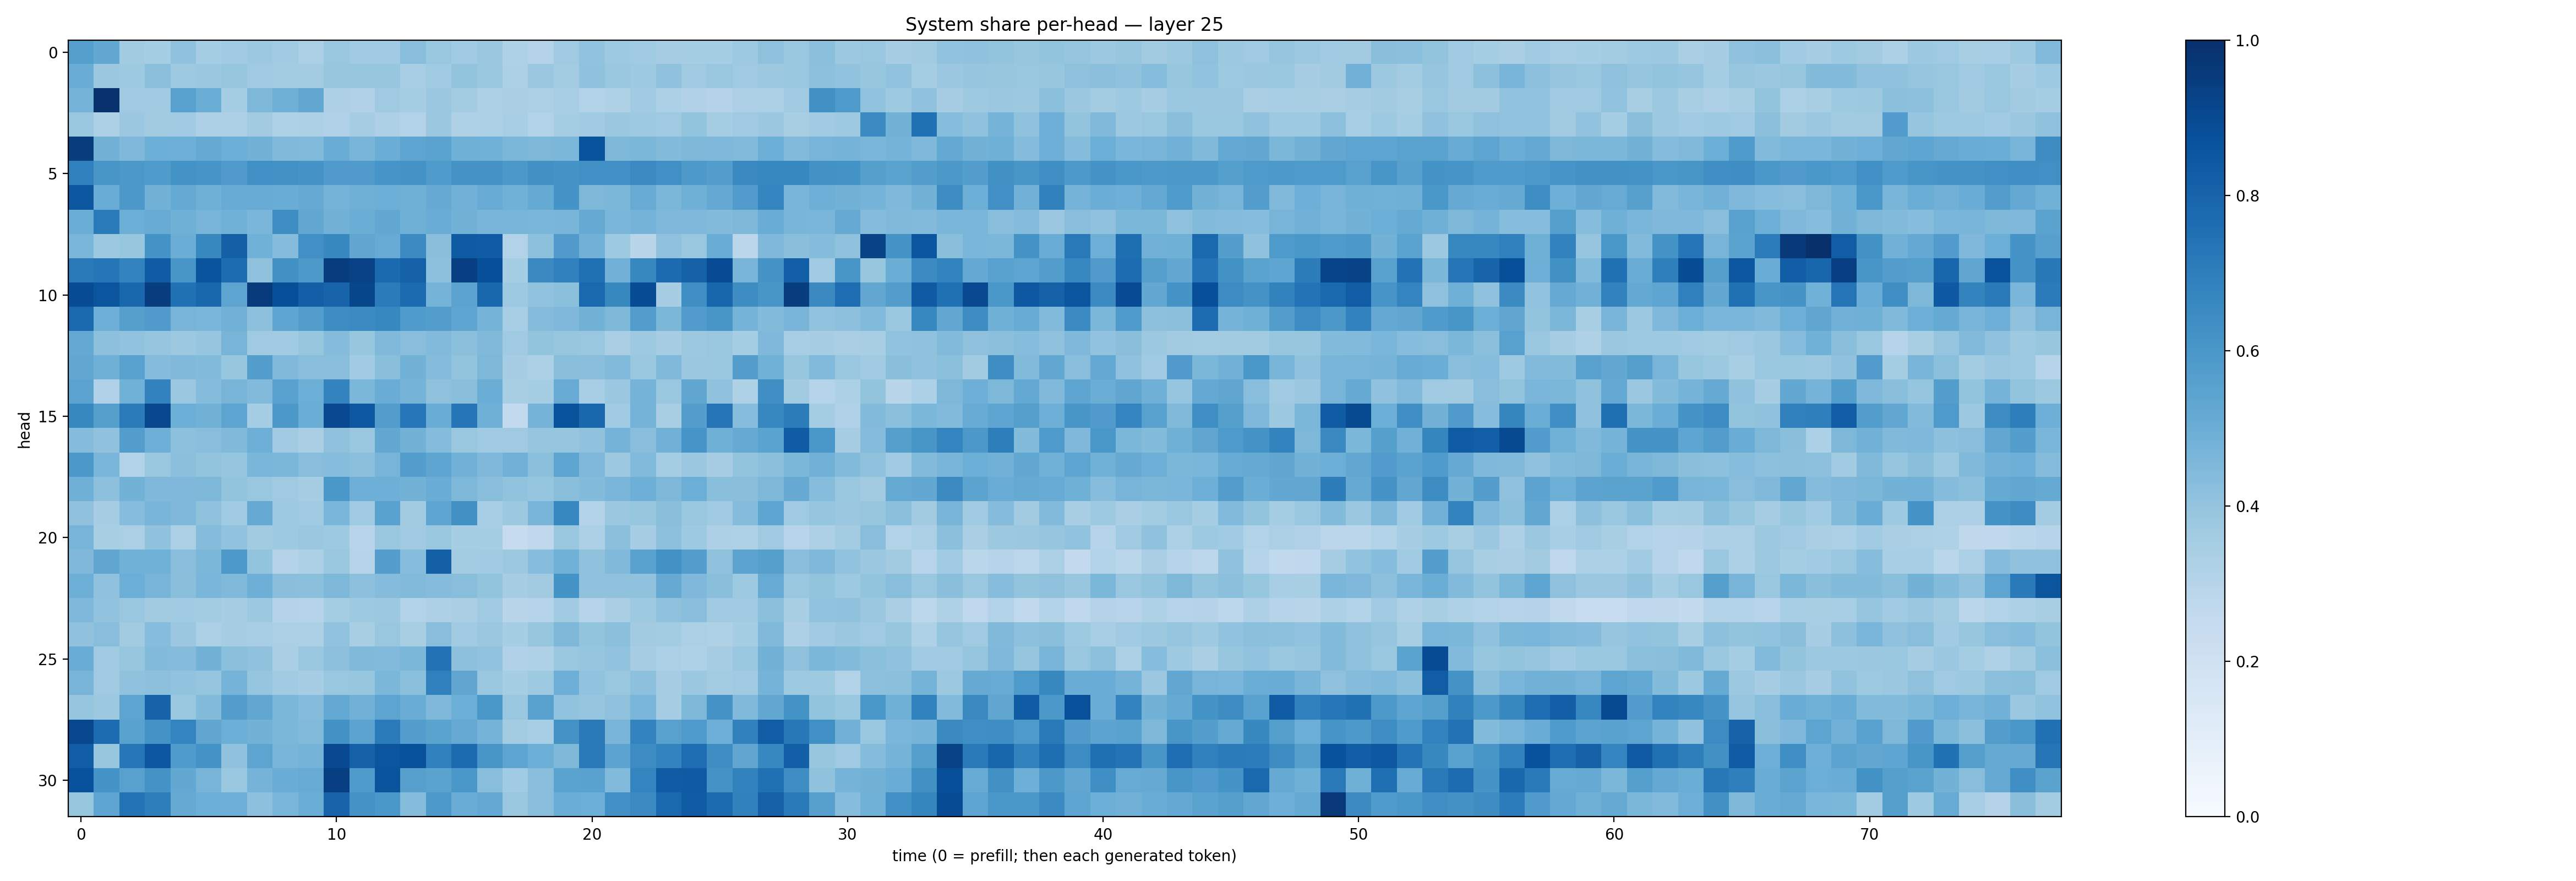

The data file committed next to this chart (first rows):
0.56475866, 0.52550477, 0.3622284, 0.3519332, 0.40856734, 0.35401505, 0.3665401, 0.37634942, 0.36609784, 0.33383834, 0.390368, 0.36520815, 0.3644814, 0.42886168, 0.38889855, 0.36647186, 0.37994045, 0.3207407, 0.306682, 0.3677513, 0.4061081, 0.3732784, 0.36518335, 0.34905276
0.506, 0.382, 0.3748, 0.4208, 0.3718, 0.3809, 0.3908, 0.3707, 0.3583, 0.3588, 0.3923, 0.3922, 0.3944, 0.3459, 0.3679, 0.3994, 0.3903, 0.3285, 0.3808, 0.356, 0.4098, 0.3893, 0.3727, 0.4077
0.4731, 0.9916, 0.3679, 0.3636, 0.5554, 0.5036, 0.3553, 0.4544, 0.4888, 0.524, 0.3276, 0.3181, 0.3683, 0.3529, 0.3802, 0.3579, 0.3257, 0.3383, 0.3359, 0.3447, 0.3121, 0.3222, 0.3637, 0.3314
0.385, 0.3308, 0.3798, 0.3617, 0.3645, 0.3279, 0.3261, 0.3627, 0.324, 0.3302, 0.3197, 0.3506, 0.3262, 0.3102, 0.3795, 0.3217, 0.3304, 0.3458, 0.313, 0.3553, 0.3647, 0.3807, 0.3721, 0.3674
0.9482, 0.4794, 0.4523, 0.4964, 0.4929, 0.517, 0.4976, 0.4796, 0.4455, 0.4426, 0.5061, 0.4664, 0.5013, 0.5392, 0.5473, 0.4916, 0.4849, 0.459, 0.4534, 0.4606, 0.864, 0.4546, 0.4579, 0.4403
0.6904, 0.6029, 0.5946, 0.5843, 0.6179, 0.609, 0.5798, 0.6306, 0.6212, 0.6095, 0.5787, 0.5807, 0.607, 0.6203, 0.5858, 0.612, 0.6122, 0.5948, 0.6256, 0.6144, 0.6305, 0.6289, 0.6515, 0.6298
0.8505, 0.5071, 0.5956, 0.4801, 0.5172, 0.4911, 0.5094, 0.51, 0.5067, 0.5149, 0.475, 0.4907, 0.4984, 0.489, 0.5125, 0.4813, 0.5095, 0.4849, 0.5158, 0.617, 0.4564, 0.4607, 0.5116, 0.4594
0.5003, 0.709, 0.4998, 0.5097, 0.4911, 0.4705, 0.4865, 0.4645, 0.6375, 0.5282, 0.4785, 0.5012, 0.5244, 0.4917, 0.5072, 0.4794, 0.4684, 0.4713, 0.4612, 0.4657, 0.5136, 0.4631, 0.4747, 0.4531
0.4628, 0.3783, 0.3929, 0.6191, 0.5023, 0.6624, 0.8155, 0.4869, 0.4366, 0.6319, 0.66, 0.5323, 0.5115, 0.6514, 0.4245, 0.8327, 0.8318, 0.3099, 0.417, 0.5797, 0.4837, 0.3728, 0.2922, 0.4081
0.7161, 0.7295, 0.6759, 0.8292, 0.6039, 0.8601, 0.7682, 0.4126, 0.6257, 0.5913, 0.9422, 0.9325, 0.7749, 0.811, 0.4149, 0.9375, 0.8826, 0.3522, 0.6534, 0.6898, 0.7501, 0.4838, 0.6605, 0.7708
0.8877, 0.8587, 0.7883, 0.9438, 0.7475, 0.787, 0.5391, 0.9565, 0.8797, 0.8168, 0.7973, 0.9126, 0.7088, 0.7722, 0.4728, 0.5435, 0.7879, 0.3736, 0.4028, 0.4184, 0.7815, 0.6626, 0.8905, 0.3496
0.7815, 0.494, 0.5629, 0.5807, 0.4697, 0.4612, 0.4827, 0.4168, 0.5369, 0.5705, 0.6407, 0.6501, 0.6668, 0.5851, 0.5671, 0.5375, 0.4751, 0.3446, 0.4354, 0.4506, 0.4797, 0.4538, 0.5735, 0.4608
0.521, 0.4155, 0.4057, 0.3948, 0.3756, 0.3979, 0.4695, 0.3689, 0.364, 0.3945, 0.4345, 0.3915, 0.4465, 0.4283, 0.4424, 0.4185, 0.4469, 0.3681, 0.3992, 0.392, 0.3834, 0.3381, 0.3736, 0.3494
0.5309, 0.489, 0.5529, 0.4361, 0.4456, 0.4412, 0.3924, 0.567, 0.4482, 0.4283, 0.4273, 0.364, 0.4219, 0.4803, 0.4357, 0.4005, 0.4558, 0.3477, 0.3293, 0.4232, 0.4265, 0.4425, 0.3858, 0.4479
0.5462, 0.3199, 0.4876, 0.6812, 0.3827, 0.4373, 0.4715, 0.4436, 0.5518, 0.4963, 0.6759, 0.4574, 0.5073, 0.4745, 0.4114, 0.4249, 0.5026, 0.3401, 0.3553, 0.5089, 0.3453, 0.3792, 0.4745, 0.3891
0.6585, 0.5652, 0.7104, 0.9093, 0.4962, 0.477, 0.5415, 0.3545, 0.5969, 0.5005, 0.8989, 0.8466, 0.5732, 0.7229, 0.5071, 0.7271, 0.489, 0.2587, 0.4738, 0.8643, 0.7884, 0.3654, 0.4753, 0.34
0.4354, 0.4068, 0.5739, 0.4927, 0.4159, 0.4288, 0.4468, 0.495, 0.3641, 0.3397, 0.4135, 0.3866, 0.5239, 0.4773, 0.4337, 0.3857, 0.3702, 0.3686, 0.3959, 0.3948, 0.4065, 0.4743, 0.4261, 0.4833
0.5961, 0.4619, 0.3113, 0.3882, 0.4217, 0.4, 0.3973, 0.4611, 0.4587, 0.4281, 0.4323, 0.4215, 0.4692, 0.5665, 0.5385, 0.4815, 0.4523, 0.4805, 0.4211, 0.5403, 0.4514, 0.3785, 0.4432, 0.3531
0.4898, 0.4152, 0.4798, 0.4524, 0.4508, 0.4556, 0.4004, 0.3878, 0.3705, 0.3507, 0.5989, 0.4949, 0.4923, 0.4801, 0.5047, 0.4568, 0.4277, 0.4049, 0.3947, 0.4237, 0.4402, 0.4625, 0.4942, 0.4555
0.4125, 0.351, 0.4322, 0.4665, 0.4515, 0.4089, 0.3658, 0.5134, 0.3725, 0.3699, 0.4642, 0.3694, 0.5528, 0.3619, 0.5374, 0.6263, 0.3473, 0.3755, 0.4699, 0.6668, 0.3161, 0.3795, 0.3915, 0.4245
0.4723, 0.3436, 0.3347, 0.4075, 0.3359, 0.436, 0.4024, 0.3596, 0.3728, 0.3822, 0.3714, 0.2934, 0.3885, 0.3706, 0.3858, 0.3532, 0.3528, 0.2449, 0.2672, 0.3844, 0.3286, 0.4182, 0.3505, 0.4159
0.4529, 0.5315, 0.485, 0.4874, 0.4281, 0.4599, 0.5932, 0.3987, 0.3081, 0.3309, 0.3904, 0.2983, 0.5686, 0.4305, 0.816, 0.3563, 0.3634, 0.3779, 0.4332, 0.4882, 0.4084, 0.4483, 0.5511, 0.6237
0.4958, 0.4086, 0.4982, 0.4702, 0.4256, 0.4629, 0.4486, 0.4947, 0.4245, 0.4198, 0.4546, 0.4164, 0.4348, 0.4444, 0.4341, 0.4296, 0.3987, 0.3502, 0.3604, 0.6138, 0.4081, 0.409, 0.4076, 0.5143
0.4493, 0.4028, 0.3891, 0.3603, 0.3642, 0.3559, 0.3506, 0.3763, 0.3084, 0.3017, 0.3518, 0.3743, 0.377, 0.3104, 0.3273, 0.3364, 0.3681, 0.2924, 0.2981, 0.3645, 0.2976, 0.338, 0.3728, 0.4115
0.4078, 0.4295, 0.3619, 0.4307, 0.3802, 0.3357, 0.3507, 0.3467, 0.333, 0.3295, 0.4044, 0.3411, 0.3845, 0.3404, 0.4293, 0.3662, 0.3811, 0.3522, 0.3934, 0.4561, 0.4006, 0.4182, 0.3627, 0.3587
0.5065, 0.3704, 0.3928, 0.441, 0.4366, 0.4784, 0.4209, 0.4064, 0.3375, 0.383, 0.4166, 0.4459, 0.4442, 0.4584, 0.7442, 0.4161, 0.4033, 0.3197, 0.3237, 0.386, 0.3965, 0.4039, 0.3505, 0.3332
0.4689, 0.3684, 0.4097, 0.415, 0.4046, 0.3971, 0.4766, 0.3968, 0.3646, 0.3482, 0.3905, 0.3938, 0.4602, 0.4183, 0.6912, 0.5323, 0.3837, 0.3536, 0.3724, 0.493, 0.4058, 0.3834, 0.4149, 0.3506
0.3984, 0.3766, 0.5403, 0.8016, 0.3906, 0.4394, 0.5695, 0.5296, 0.4603, 0.4361, 0.5198, 0.482, 0.5408, 0.506, 0.4508, 0.4969, 0.6002, 0.3839, 0.5571, 0.4047, 0.3957, 0.4121, 0.4614, 0.3499
0.9091, 0.7662, 0.5522, 0.6205, 0.6736, 0.5347, 0.4993, 0.4775, 0.4606, 0.4437, 0.6249, 0.5461, 0.7072, 0.5676, 0.5499, 0.5144, 0.473, 0.3568, 0.3441, 0.62, 0.7138, 0.4657, 0.6795, 0.5573
0.8245, 0.3908, 0.7257, 0.8494, 0.5841, 0.6176, 0.4098, 0.5423, 0.4674, 0.4741, 0.8991, 0.8096, 0.8563, 0.8672, 0.689, 0.7726, 0.6037, 0.5412, 0.4999, 0.4555, 0.7185, 0.5447, 0.6464, 0.6795
0.8727, 0.615, 0.5552, 0.6191, 0.5268, 0.4689, 0.3864, 0.4751, 0.5072, 0.5092, 0.9395, 0.5851, 0.8614, 0.5609, 0.5492, 0.5991, 0.4258, 0.3663, 0.4279, 0.5474, 0.5514, 0.4437, 0.6721, 0.8297
0.3916, 0.5371, 0.7418, 0.6968, 0.5147, 0.4961, 0.4955, 0.4148, 0.4627, 0.5016, 0.7973, 0.6172, 0.5991, 0.4362, 0.5926, 0.5048, 0.5216, 0.3849, 0.4274, 0.5002, 0.4991, 0.6302, 0.6494, 0.7774
